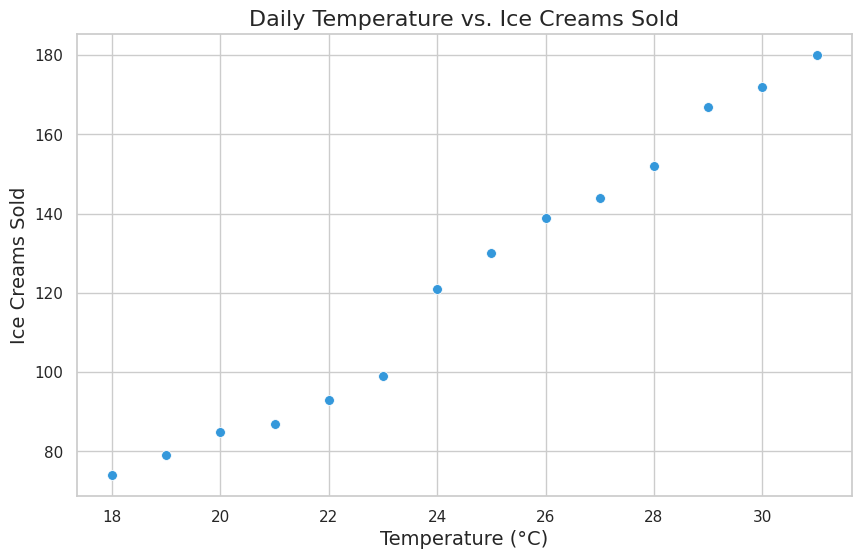

The script that saved this image:

import pandas as pd
import seaborn as sns
import matplotlib.pyplot as plt

# Load data into a pandas DataFrame
data = {
    'Day': ['Monday', 'Tuesday', 'Wednesday', 'Thursday', 'Friday', 'Saturday', 'Sunday',
            'Monday', 'Tuesday', 'Wednesday', 'Thursday', 'Friday', 'Saturday', 'Sunday'],
    'Temperature': [21, 24, 19, 22, 25, 27, 23, 20, 28, 26, 29, 18, 30, 31],
    'IceCreamsSold': [87, 121, 79, 93, 130, 144, 99, 85, 152, 139, 167, 74, 172, 180]
}

df = pd.DataFrame(data)

# Set the style
sns.set(style="whitegrid")

# Create the scatterplot
plt.figure(figsize=(10, 6))
scatter_plot = sns.scatterplot(x='Temperature', y='IceCreamsSold',
                               data=df, color="#3498DB", s=50)

# Customize the axes and title
scatter_plot.set_title('Daily Temperature vs. Ice Creams Sold', fontsize=16)
scatter_plot.set_xlabel('Temperature (°C)', fontsize=14)
scatter_plot.set_ylabel('Ice Creams Sold', fontsize=14)

# Show the plot
plt.show()
